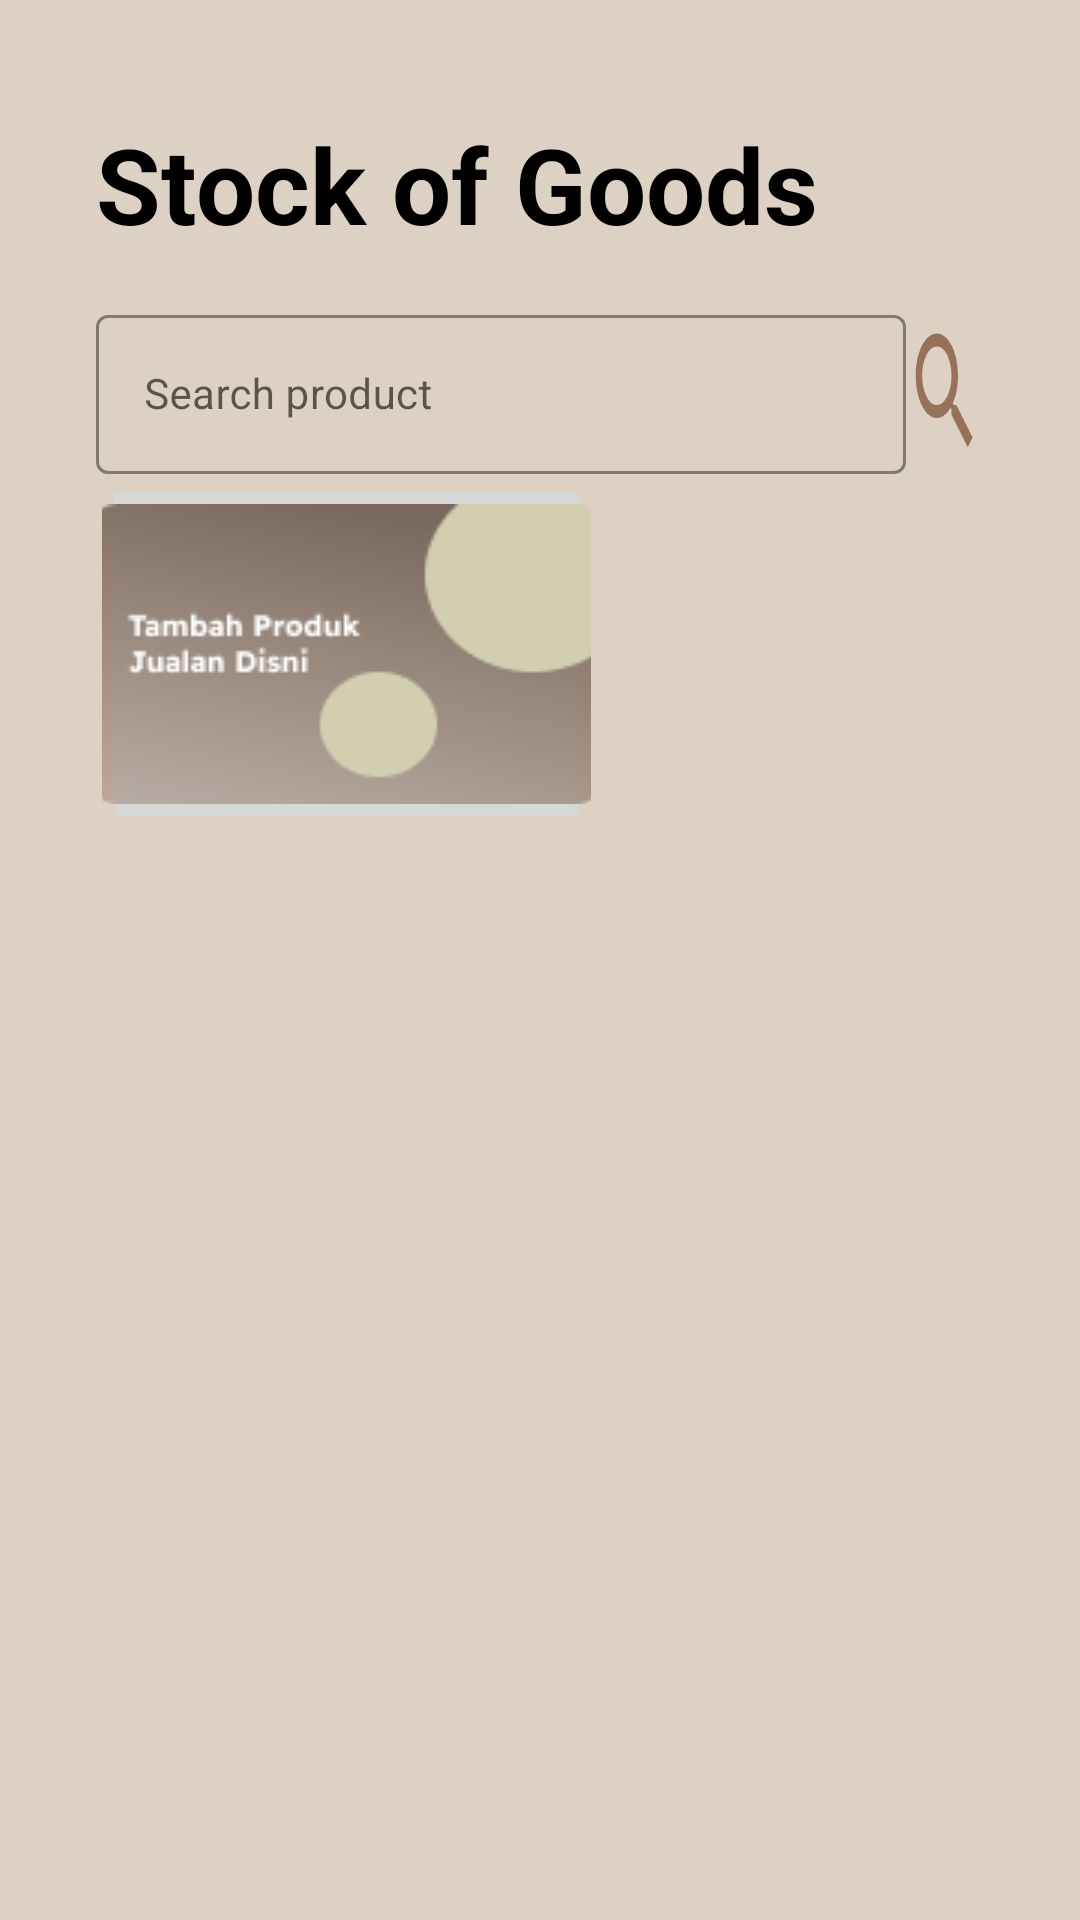

Write the Android layout XML for this screen, with the resource values it uses.
<!-- AndroidManifest.xml: application theme Theme.Prokir -->
<!-- res/layout/fragment_product.xml -->
<?xml version="1.0" encoding="utf-8"?>
<RelativeLayout xmlns:android="http://schemas.android.com/apk/res/android"
    xmlns:app="http://schemas.android.com/apk/res-auto"
    android:layout_width="match_parent"
    android:layout_height="match_parent"
    android:background="#DDD1C3"
    android:clipChildren="false">

    <RelativeLayout
        android:id="@+id/header"
        android:layout_width="match_parent"
        android:layout_height="wrap_content"
        android:layout_alignParentLeft="true"
        android:layout_marginLeft="32dp"
        android:layout_marginTop="38dp"
        android:layout_marginRight="32dp"
        android:orientation="horizontal">

        <TextView
            android:id="@+id/header_text"
            android:layout_width="wrap_content"
            android:layout_height="wrap_content"
            android:text="Stock of Goods"
            android:textColor="@color/black"
            android:textSize="35dp"
            android:textStyle="bold" />


        <com.google.android.material.textfield.TextInputLayout
            android:id="@+id/search"
            style="@style/Widget.MaterialComponents.TextInputLayout.OutlinedBox"
            android:layout_width="270dp"
            android:layout_height="wrap_content"
            android:layout_below="@id/header_text"
            android:layout_marginTop="15dp"
            android:hint="Search product"
            app:boxStrokeColor="#8C7D71"
            app:endIconMode="clear_text">

            <com.google.android.material.textfield.TextInputEditText
                android:layout_width="match_parent"
                android:layout_height="wrap_content"
                android:textColorHint="#8C7D71"
                android:textSize="14dp" />
        </com.google.android.material.textfield.TextInputLayout>


        <Button
            android:id="@+id/search_submit"
            android:layout_width="52dp"
            android:layout_height="52dp"
            android:layout_below="@id/header_text"
            android:layout_marginTop="20dp"
            android:layout_toRightOf="@id/search"
            android:background="@drawable/ic_baseline_search_24" />
    </RelativeLayout>

    <LinearLayout
        android:layout_width="match_parent"
        android:layout_height="match_parent"
        android:layout_below="@id/header">

        <ScrollView
            android:layout_width="match_parent"
            android:layout_height="wrap_content">

            <RelativeLayout
                android:layout_width="wrap_content"
                android:layout_height="wrap_content"
                android:layout_below="@id/header"
                android:paddingHorizontal="32dp">

                <ImageButton
                    android:id="@+id/addButton"
                    android:layout_width="163dp"
                    android:layout_height="wrap_content"
                    android:layout_alignParentStart="true"
                    android:layout_alignParentTop="true"
                    android:layout_marginStart="2dp"
                    android:layout_marginTop="0dp"
                    android:src="@drawable/add_product" />

                <androidx.recyclerview.widget.RecyclerView
                    android:id="@+id/product1"
                    android:layout_width="match_parent"
                    android:layout_height="wrap_content"
                    android:layout_below="@id/addButton" />

            </RelativeLayout>
        </ScrollView>
    </LinearLayout>
</RelativeLayout>
<!-- resources referenced by this layout -->
<resources>
  <color name="black">#FF000000</color>
  <!-- drawable add_product: png bitmap (drawable-v24, 19920 bytes) -->
  <!-- drawable ic_baseline_search_24 (drawable) -->
  <vector android:height="24dp" android:tint="#967259"
      android:viewportHeight="24" android:viewportWidth="24"
      android:width="24dp" xmlns:android="http://schemas.android.com/apk/res/android">
      <path android:fillColor="#967259" android:pathData="M15.5,14h-0.79l-0.28,-0.27C15.41,12.59 16,11.11 16,9.5 16,5.91 13.09,3 9.5,3S3,5.91 3,9.5 5.91,16 9.5,16c1.61,0 3.09,-0.59 4.23,-1.57l0.27,0.28v0.79l5,4.99L20.49,19l-4.99,-5zM9.5,14C7.01,14 5,11.99 5,9.5S7.01,5 9.5,5 14,7.01 14,9.5 11.99,14 9.5,14z"/>
  
  </vector>
  <style name="Theme.Prokir" parent="Theme.MaterialComponents.DayNight.NoActionBar">
          
          <item name="colorPrimary">@color/purple_500</item>
          <item name="colorPrimaryVariant">@color/coklat_eek</item>
          <item name="colorOnPrimary">@color/white</item>
          
          <item name="colorSecondary">@color/teal_200</item>
          <item name="colorSecondaryVariant">@color/teal_700</item>
          <item name="colorOnSecondary">@color/black</item>
          <item name="fontFamily">@font/poppins</item>
          
          <item name="android:statusBarColor" tools:targetApi="l">?attr/colorPrimaryVariant</item>
          
      </style>
  <color name="purple_500">#FF6200EE</color>
  <color name="coklat_eek">#B88E6A</color>
  <color name="white">#FFFFFFFF</color>
  <color name="teal_200">#FF03DAC5</color>
  <color name="teal_700">#FF018786</color>
</resources>
